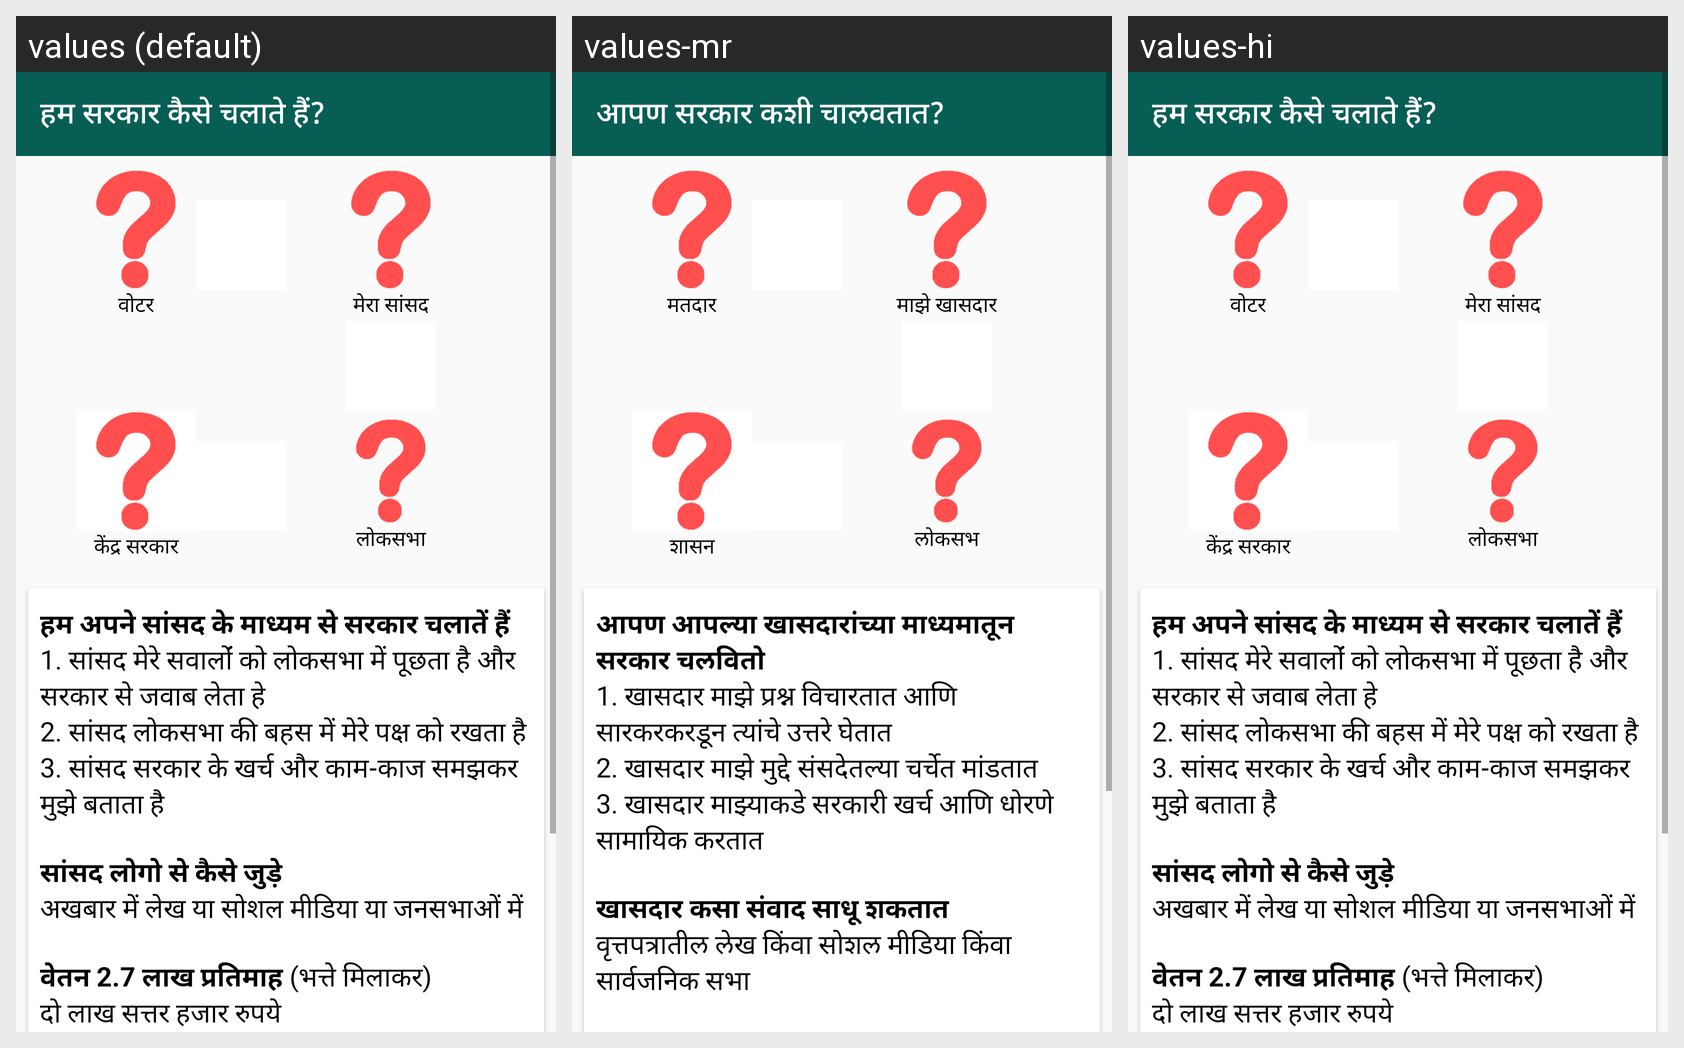

The Android screen above is rendered under several locales of the same app. Produce the string resources it draws, with the default and per-locale values.
Android screen res/layout/infographics_kendra.xml rendered under 3 locales, left to right: values (default), values-mr, values-hi. Device: Nexus 5 (rendered at 1080×1920; each locale shown at half size, 540×960, under a caption strip naming it); theme AppTheme.
Strings drawn on this screen, with the default value and each locale's value (text and hints the layout hard-codes, and strings that could not be matched under every locale, appear in the picture but are not listed):

democracy
  values: हम सरकार कैसे चलाते हैं?
  values-mr: आपण सरकार कशी चालवतात?
  values-hi: हम सरकार कैसे चलाते हैं?

voter
  values: वोटर
  values-mr: मतदार
  values-hi: वोटर

MP
  values: मेरा सांसद
  values-mr: माझे खासदार
  values-hi: मेरा सांसद

loksabha
  values: लोकसभा
  values-mr: लोकसभ
  values-hi: लोकसभा

government_kendra
  values: केंद्र सरकार
  values-mr: शासन
  values-hi: केंद्र सरकार

mp_duty
  values: हम अपने सांसद के माध्यम से सरकार चलातें हैं 
      1. सांसद मेरे सवालोंं को लोकसभा में पूछता है और सरकार से जवाब लेता हे 
      2. सांसद लोकसभा की बहस में मेरे पक्ष को रखता है 
      3. सांसद सरकार के खर्च और काम-काज समझकर मुझे बताता है
  values-mr: आपण आपल्या खासदारांच्या माध्यमातून सरकार चलवितो 
      1. खासदार माझे प्रश्न विचारतात आणि सारकरकरडून त्यांचे उत्तरे घेतात 
      2. खासदार माझे मुद्दे संसदेतल्या चर्चेत मांडतात 
      3. खासदार माझ्याकडे सरकारी खर्च आणि धोरणे सामायिक करतात
  values-hi: हम अपने सांसद के माध्यम से सरकार चलातें हैं 
      1. सांसद मेरे सवालोंं को लोकसभा में पूछता है और सरकार से जवाब लेता हे 
      2. सांसद लोकसभा की बहस में मेरे पक्ष को रखता है 
      3. सांसद सरकार के खर्च और काम-काज समझकर मुझे बताता है

mp_optional
  values: सांसद लोगो से कैसे जुड़े 
      अखबार में लेख या सोशल मीडिया या जनसभाओं में
  values-mr: खासदार कसा संवाद साधू शकतात 
      वृत्तपत्रातील लेख किंवा सोशल मीडिया किंवा सार्वजनिक सभा
  values-hi: सांसद लोगो से कैसे जुड़े 
      अखबार में लेख या सोशल मीडिया या जनसभाओं में
